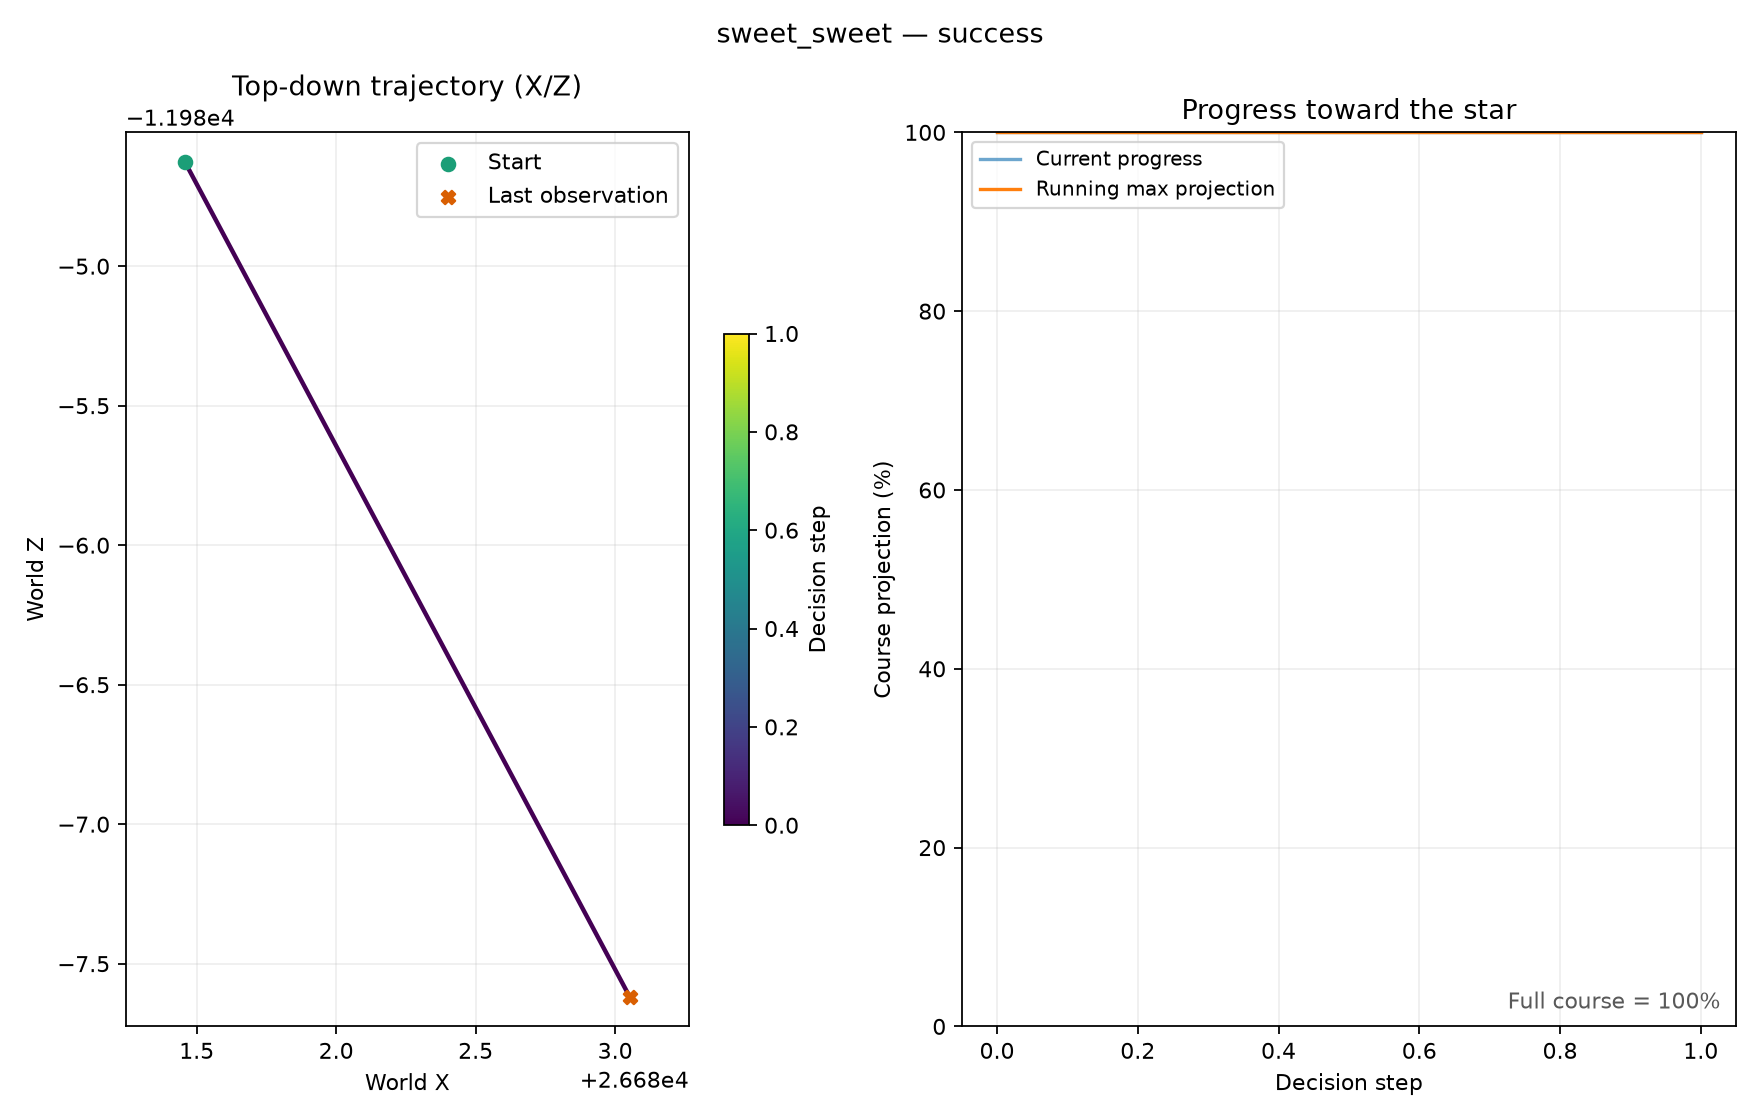

The table this chart was drawn from, first rows:
step, variation, x, y, z, progress, outcome, actor_nerve, scene_nerve
0, sweet_sweet, 26681, 950.0, -11985, 1.0, running, 0x8069F038, 0x806A1BD0
1, sweet_sweet, 26683, 1260, -11988, 1.0, success, 0x8069F038, 0x806A1BD8
